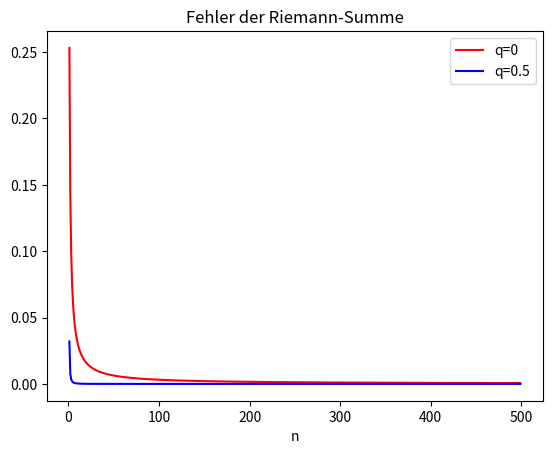

Write Python code to recreate this figure.
# riemann(I,f,n,q)
# Vektor I: Integrationsintervall
# f: Funktion
# n: Anzahl der Teilintervalle
# 0 ≤ q ≤ 1 einen Wert, der durch ξ_k=x_{k−1}+q(x_k−x_k−1) die Lage des Wertes ξ_k festlegt

# Berechnen Sie nun für n= 1,...,500 den Fehler der Riemann-Summe, 
# und plotten Sie diesen Fehler in einer logarithmischen Skala gegen n. 
# Werten Sie dazu einmal die Funktion an den Anfangspunkten der Teilintervalle 
# aus (d.h.q= 0), ein anderes Malan deren Mittelpunkten (d.h. q= 0.5). 
# Vergleichen Sie Ihre Ergebnisse. Was beobachten Sie?

from matplotlib import pyplot as plt
from scipy import special

import math
import numpy as np



f1 = lambda x: math.e ** (-x ** 2)

def riemann(I,f,n,q):
    
    xvalues = np.linspace(I[0], I[1], n+1)

    qvalues = []

    for i in range(len(xvalues)-1):
        qvalues.append(xvalues[i]+q*(xvalues[i+1]-xvalues[i]))

    result = 0

    for i in range(len(qvalues)):
        result += f(qvalues[i])*(xvalues[i+1]-xvalues[i])

    return result

def plot(I, n, q):
    x = []
    y0 = []
    y1 = []
    for i in range(1, n):
        x.append(i)
        y0.append(riemann(I, f1, i, q)-0.5*special.erf(1)*math.sqrt(math.pi))
        y1.append(riemann(I, f1, i, 0.5)-0.5*special.erf(1)*math.sqrt(math.pi))
    
    
    plt.plot(x, y0, 'r', label='q=0')
    plt.plot(x, y1, 'b', label='q=0.5')
    plt.title('Fehler der Riemann-Summe')
    plt.legend()
    plt.xlabel('n')
    plt.show()

I = (0, 1)
n = 500
q = 0   # q=0 für left-points, q=0.5 für mid-points

plot(I, n, q)